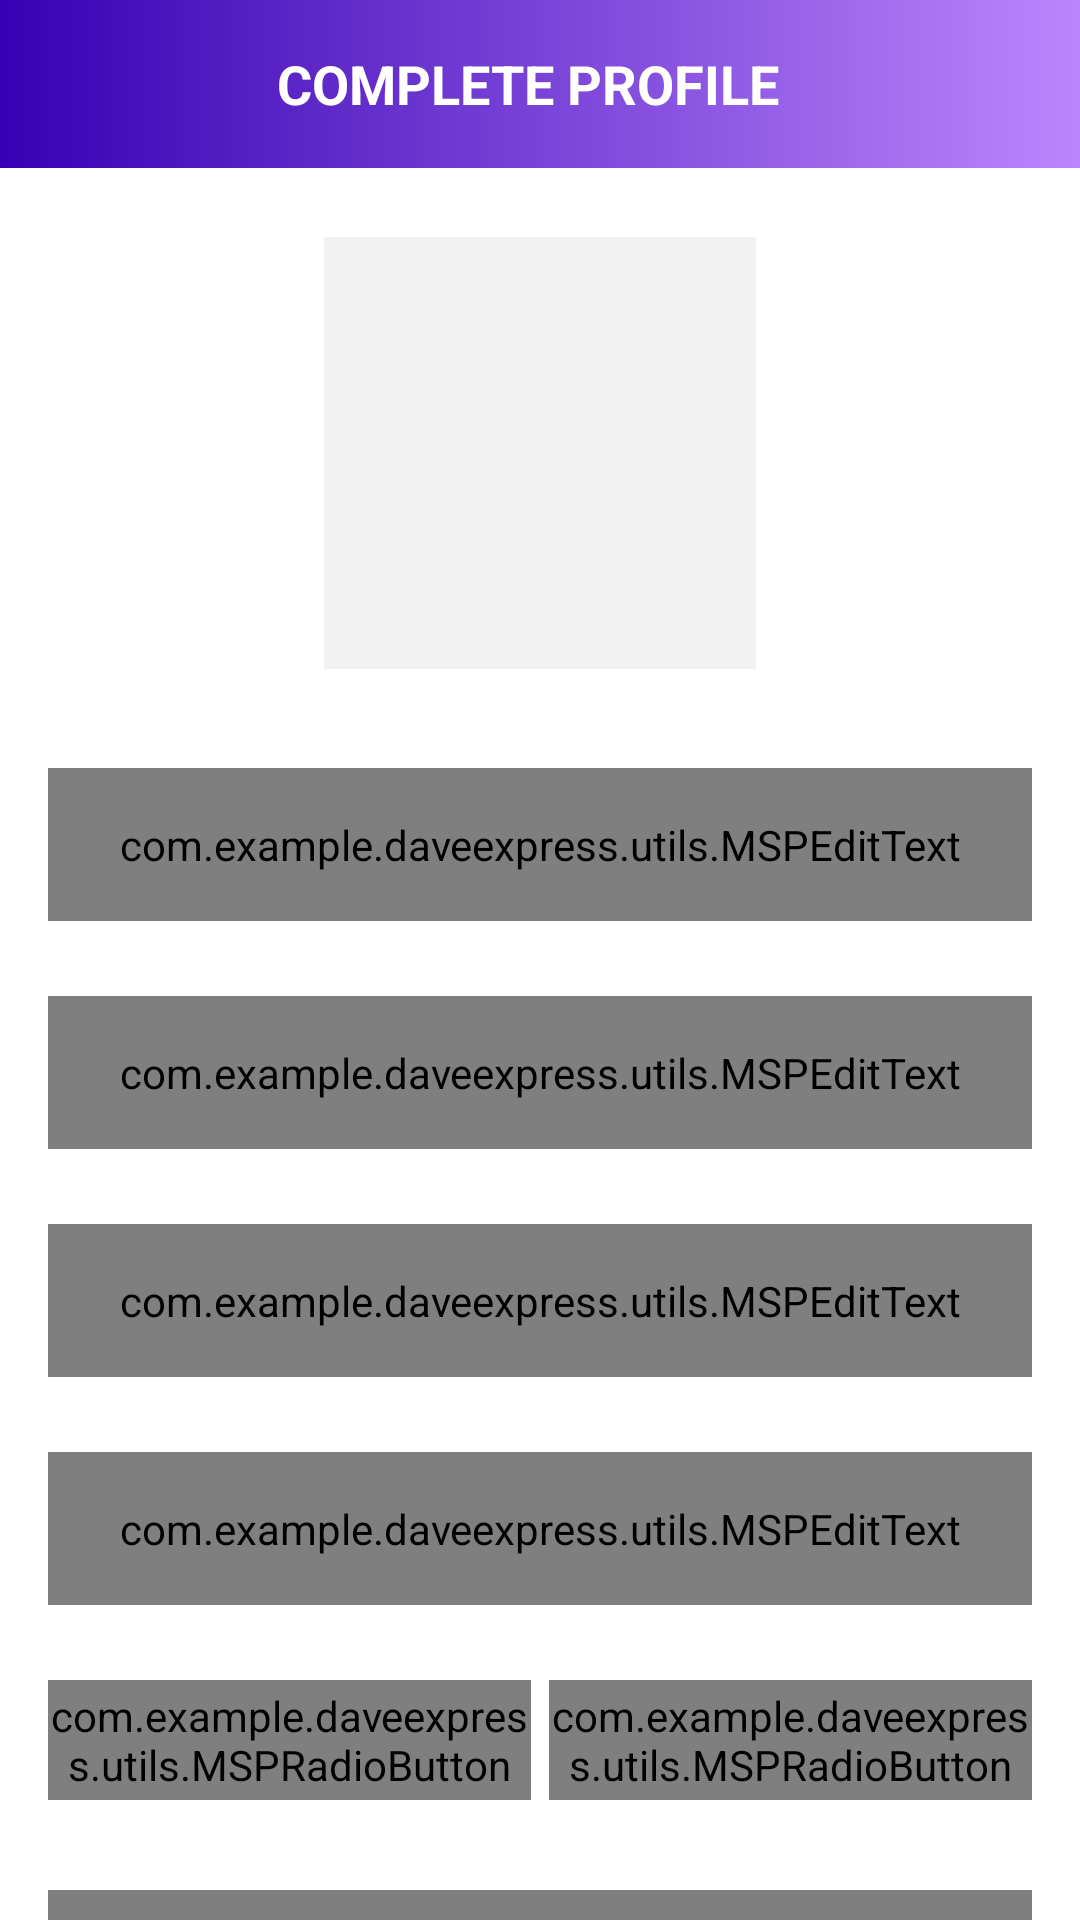

Here is an Android app screen rendered from its layout file. Give the layout XML and the strings, colors and styles it references.
<!-- AndroidManifest.xml: activity theme Theme.AppCompat.NoActionBar -->
<!-- res/layout/activity_user_profile.xml -->
<?xml version="1.0" encoding="utf-8"?>
<androidx.constraintlayout.widget.ConstraintLayout xmlns:android="http://schemas.android.com/apk/res/android"
    xmlns:app="http://schemas.android.com/apk/res-auto"
    xmlns:tools="http://schemas.android.com/tools"
    android:layout_width="match_parent"
    android:layout_height="match_parent"
    android:background="@color/colorWhite"
    tools:context=".activities.UserProfileActivity">


    <androidx.appcompat.widget.Toolbar
        android:id="@+id/toolbar_user_profile_activity"
        android:layout_width="match_parent"

        android:layout_height="?attr/actionBarSize"
        android:background="@drawable/app_gradient_color_background"
        app:layout_constraintEnd_toEndOf="parent"
        app:layout_constraintStart_toStartOf="parent"
        app:layout_constraintTop_toTopOf="parent">

        <TextView
            android:id="@+id/tv_title"
            android:layout_width="match_parent"
            android:layout_height="match_parent"
            android:gravity="center"
            android:paddingStart="@dimen/toolbar_title_paddingStart"
            android:paddingEnd="0dp"
            android:text="@string/title_complete_profile"
            android:textColor="@color/colorWhite"
            android:textSize="@dimen/toolbar_title_text_size"
            android:textStyle="bold" />

    </androidx.appcompat.widget.Toolbar>

    <ScrollView
        android:layout_width="match_parent"
        android:layout_height="0dp"
        android:fillViewport="true"
        android:scrollbars="none"
        app:layout_constraintBottom_toBottomOf="parent"
        app:layout_constraintEnd_toEndOf="parent"
        app:layout_constraintStart_toStartOf="parent"
        app:layout_constraintTop_toBottomOf="@id/toolbar_user_profile_activity">

        <androidx.constraintlayout.widget.ConstraintLayout
            android:layout_width="match_parent"
            android:layout_height="wrap_content">

            <FrameLayout
                android:id="@+id/fl_user_image"
                android:layout_width="@dimen/profile_user_image_size"
                android:layout_height="@dimen/profile_user_image_size"
                android:layout_marginTop="@dimen/profile_user_image_marginTop"
                app:layout_constraintEnd_toEndOf="parent"
                app:layout_constraintStart_toStartOf="parent"
                app:layout_constraintTop_toTopOf="parent">

                <ImageView
                    android:id="@+id/iv_user_photo"
                    android:layout_width="match_parent"
                    android:layout_height="match_parent"
                    android:layout_margin="@dimen/profile_user_photo_margin"
                    android:background="@color/colorLightGrey"
                    android:contentDescription="@string/content_description"
                    android:scaleType="fitXY"
                    android:src="@drawable/ic_user_placeholder" />

                <View
                    android:layout_width="match_parent"
                    android:layout_height="match_parent"
                    android:background="@drawable/user_image_background" />
            </FrameLayout>

            <com.google.android.material.textfield.TextInputLayout
                android:id="@+id/til_first_name"
                style="@style/ThemeOverlay.Material3.TextInputEditText.OutlinedBox.Dense"
                android:layout_width="match_parent"
                android:layout_height="wrap_content"
                android:layout_marginStart="16dp"
                android:layout_marginTop="30dp"
                android:layout_marginEnd="16dp"
                android:hint="@string/hint_first_name"
                android:textColorHint="@color/colorSecondaryText"
                app:layout_constraintEnd_toEndOf="parent"
                app:layout_constraintStart_toStartOf="parent"
                app:layout_constraintTop_toBottomOf="@id/fl_user_image">

                <com.example.daveexpress.utils.MSPEditText
                    android:id="@+id/et_first_name"
                    android:layout_width="match_parent"
                    android:layout_height="wrap_content"
                    android:inputType="text"
                    android:padding="@dimen/et_padding"
                    android:textColor="@color/colorPrimaryText"
                    android:textSize="@dimen/et_textSize" />
            </com.google.android.material.textfield.TextInputLayout>

            <com.google.android.material.textfield.TextInputLayout
                android:id="@+id/til_last_name"
                style="@style/ThemeOverlay.Material3.TextInputEditText.OutlinedBox.Dense"
                android:layout_width="match_parent"
                android:layout_height="wrap_content"
                android:layout_marginStart="16dp"
                android:layout_marginTop="25dp"
                android:layout_marginEnd="16dp"
                android:hint="@string/hint_last_name"
                android:textColorHint="@color/colorSecondaryText"
                app:layout_constraintEnd_toEndOf="parent"
                app:layout_constraintStart_toStartOf="parent"
                app:layout_constraintTop_toBottomOf="@id/til_first_name">

                <com.example.daveexpress.utils.MSPEditText
                    android:id="@+id/et_last_name"
                    android:layout_width="match_parent"
                    android:layout_height="wrap_content"
                    android:inputType="text"
                    android:padding="@dimen/et_padding"
                    android:textColor="@color/colorPrimaryText"
                    android:textSize="@dimen/et_textSize" />
            </com.google.android.material.textfield.TextInputLayout>

            <com.google.android.material.textfield.TextInputLayout
                android:id="@+id/til_email"
                style="@style/ThemeOverlay.Material3.TextInputEditText.OutlinedBox.Dense"
                android:layout_width="match_parent"
                android:layout_height="wrap_content"
                android:layout_marginStart="16dp"
                android:layout_marginTop="25dp"
                android:layout_marginEnd="16dp"
                android:hint="@string/et_hint_email_id"
                android:textColorHint="@color/colorSecondaryText"
                app:layout_constraintEnd_toEndOf="parent"
                app:layout_constraintStart_toStartOf="parent"
                app:layout_constraintTop_toBottomOf="@id/til_last_name">

                <com.example.daveexpress.utils.MSPEditText
                    android:id="@+id/et_email"
                    android:layout_width="match_parent"
                    android:layout_height="wrap_content"
                    android:inputType="textEmailAddress"
                    android:padding="@dimen/et_padding"
                    android:textColor="@color/colorPrimaryText"
                    android:textSize="@dimen/et_textSize" />
            </com.google.android.material.textfield.TextInputLayout>

            <com.google.android.material.textfield.TextInputLayout
                android:id="@+id/til_mobile_number"
                style="@style/ThemeOverlay.Material3.TextInputEditText.OutlinedBox.Dense"
                android:layout_width="match_parent"
                android:layout_height="wrap_content"
                android:layout_marginStart="16dp"
                android:layout_marginTop="25dp"
                android:layout_marginEnd="16dp"
                android:hint="@string/et_hint_mobile_number"
                android:textColorHint="@color/colorSecondaryText"
                app:layout_constraintEnd_toEndOf="parent"
                app:layout_constraintStart_toStartOf="parent"
                app:layout_constraintTop_toBottomOf="@id/til_email">

                <com.example.daveexpress.utils.MSPEditText
                    android:id="@+id/et_mobile_number"
                    android:layout_width="match_parent"
                    android:layout_height="wrap_content"
                    android:inputType="phone"
                    android:padding="@dimen/et_padding"
                    android:textColor="@color/colorPrimaryText"
                    android:textSize="@dimen/et_textSize" />
            </com.google.android.material.textfield.TextInputLayout>

            <RadioGroup
                android:id="@+id/rg_gender"
                android:layout_width="match_parent"
                android:layout_height="@dimen/profile_radio_button_height"
                android:layout_marginStart="16dp"
                android:layout_marginTop="25dp"
                android:layout_marginEnd="16dp"
                android:orientation="horizontal"
                app:layout_constraintBottom_toTopOf="@id/btn_save_profile"
                app:layout_constraintEnd_toEndOf="parent"
                app:layout_constraintStart_toStartOf="parent"
                app:layout_constraintTop_toBottomOf="@id/til_mobile_number">

                <com.example.daveexpress.utils.MSPRadioButton
                    android:id="@+id/rb_male"
                    android:layout_width="0dp"
                    android:layout_height="match_parent"
                    android:layout_marginEnd="@dimen/profile_radio_button_marginStartEnd"
                    android:layout_weight="1"
                    android:background="@drawable/drawable_gender_tab_selector"
                    android:button="@null"
                    android:checked="true"
                    android:gravity="center"
                    android:text="@string/rb_lbl_male"
                    android:textColor="@drawable/drawable_gender_tab_text_color_selector"
                    android:textStyle="bold" />

                <com.example.daveexpress.utils.MSPRadioButton
                    android:id="@+id/rb_female"
                    android:layout_width="0dp"
                    android:layout_height="match_parent"
                    android:layout_marginStart="@dimen/profile_radio_button_marginStartEnd"
                    android:layout_weight="1"
                    android:background="@drawable/drawable_gender_tab_selector"
                    android:button="@null"
                    android:gravity="center"
                    android:text="@string/rb_lbl_female"
                    android:textColor="@drawable/drawable_gender_tab_text_color_selector"
                    android:textStyle="bold" />
            </RadioGroup>

            <com.example.daveexpress.utils.MSPButton
                android:id="@+id/btn_save_profile"
                android:layout_width="match_parent"
                android:layout_height="wrap_content"
                android:layout_gravity="center"
                android:layout_marginStart="16dp"
                android:layout_marginTop="30dp"
                android:layout_marginEnd="16dp"
                android:layout_marginBottom="20dp"
                android:background="@drawable/button_background"
                android:foreground="?attr/selectableItemBackground"
                android:gravity="center"
                android:paddingTop="@dimen/btn_padding"
                android:paddingBottom="@dimen/btn_padding"
                android:text="@string/btn_lbl_save"
                android:textColor="@android:color/white"
                android:textSize="@dimen/btn_textSize"
                app:layout_constraintBottom_toBottomOf="parent"
                app:layout_constraintEnd_toEndOf="parent"
                app:layout_constraintStart_toStartOf="parent"
                app:layout_constraintTop_toBottomOf="@id/rg_gender" />
        </androidx.constraintlayout.widget.ConstraintLayout>
    </ScrollView>

</androidx.constraintlayout.widget.ConstraintLayout>
<!-- resources referenced by this layout -->
<resources>
  <color name="colorLightGrey">#F1F1F1</color>
  <color name="colorPrimaryText">#222934</color>
  <color name="colorSecondaryText">#989898</color>
  <color name="colorWhite">#FFFFFFFF</color>
  <dimen name="btn_padding">8dp</dimen>
  <dimen name="btn_textSize">18sp</dimen>
  <dimen name="et_padding">16dp</dimen>
  <dimen name="et_textSize">16sp</dimen>
  <dimen name="profile_radio_button_height">40dp</dimen>
  <dimen name="profile_radio_button_marginStartEnd">3dp</dimen>
  <dimen name="profile_user_image_marginTop">20dp</dimen>
  <dimen name="profile_user_image_size">150dp</dimen>
  <dimen name="profile_user_photo_margin">3dp</dimen>
  <dimen name="toolbar_title_paddingStart">-25dp</dimen>
  <dimen name="toolbar_title_text_size">18sp</dimen>
  <!-- drawable app_gradient_color_background (drawable) -->
  <?xml version="1.0" encoding="utf-8"?>
  <shape xmlns:android="http://schemas.android.com/apk/res/android"
      android:shape="rectangle">
  
      <gradient
          android:angle="360"
          android:endColor="@color/purple_200"
          android:startColor="@color/purple_700"
          android:type="linear" />
  
  </shape>
      
  <!-- drawable button_background (drawable) -->
  <?xml version="1.0" encoding="utf-8"?>
  <shape xmlns:android="http://schemas.android.com/apk/res/android"
      android:shape="rectangle">
  
      <gradient
          android:angle="360"
          android:endColor="@color/purple_200"
          android:startColor="@color/purple_700"
          android:type="linear" />
  
      <corners android:radius="@dimen/button_background_radius" />
  </shape>
  <string name="btn_lbl_save">Save</string>
  <string name="content_description">image</string>
  <string name="et_hint_email_id">Email</string>
  <string name="et_hint_mobile_number">Mobile Number</string>
  <string name="hint_first_name">First name</string>
  <string name="hint_last_name">Last name</string>
  <string name="rb_lbl_female">FEMALE</string>
  <string name="rb_lbl_male">MALE</string>
  <string name="title_complete_profile">COMPLETE PROFILE</string>
  <style name="Theme.AppCompat.NoActionBar">
          <item name="windowActionBar">false</item>
          <item name="windowNoTitle">true</item>
          <item name="android:statusBarColor" tools:targetApi="l">?attr/colorPrimaryVariant</item>
  
      </style>
  <color name="purple_200">#FFBB86FC</color>
  <color name="purple_700">#FF3700B3</color>
  <dimen name="button_background_radius">10dp</dimen>
</resources>
